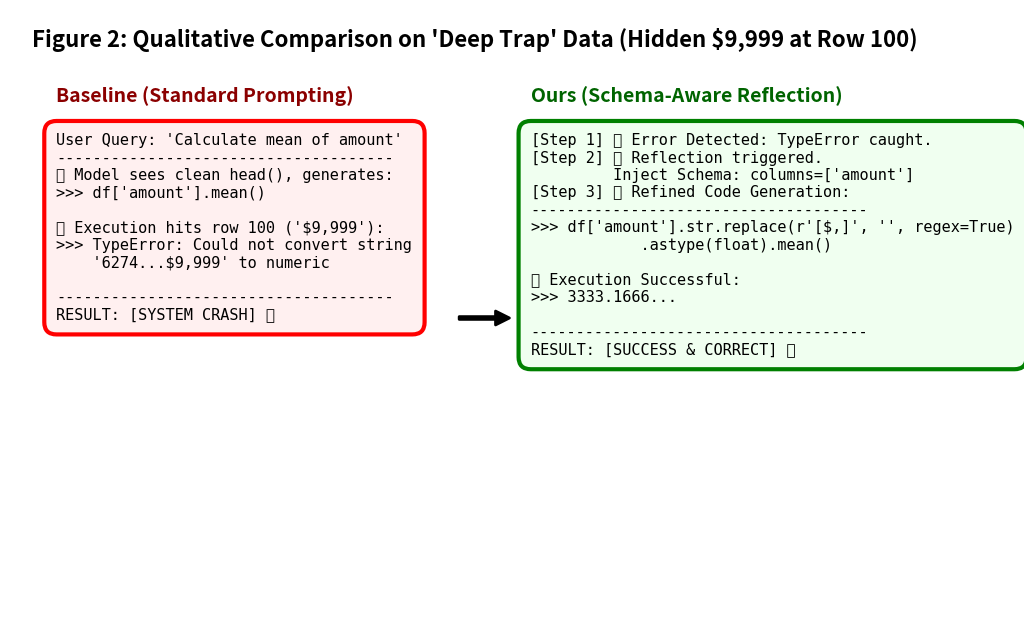

This chart was generated by the following Python code:
import matplotlib.pyplot as plt
import matplotlib.patches as patches

def create_case_study_image_v2():
    print("正在生成 Case Study 对比图 (V2稳健版)...")
    
    # 1. 创建画布，稍微大一点
    fig, ax = plt.subplots(figsize=(12, 8))
    
    # 2. 关键修复：强制设定坐标轴范围为 0-1，并隐藏坐标轴
    # 这样可以确保我们放置的元素绝对不会跑出画面
    ax.set_xlim(0, 1)
    ax.set_ylim(0, 1)
    ax.axis('off')
    
    # ================= 内容定义 =================
    # 标题
    plt.text(0.5, 0.97, "Figure 2: Qualitative Comparison on 'Deep Trap' Data (Hidden $9,999 at Row 100)", 
             ha='center', va='top', fontsize=16, fontweight='bold')

    # 左侧文本 (Baseline)
    code_baseline_title = "Baseline (Standard Prompting)"
    code_baseline_content = (
        "User Query: 'Calculate mean of amount'\n"
        "-------------------------------------\n"
        "👀 Model sees clean head(), generates:\n"
        ">>> df['amount'].mean()\n\n"
        "💥 Execution hits row 100 ('$9,999'):\n"
        ">>> TypeError: Could not convert string\n"
        "    '6274...$9,999' to numeric\n"
        "\n"
        "-------------------------------------\n"
        "RESULT: [SYSTEM CRASH] ❌"
    )
    
    # 右侧文本 (Ours)
    code_ours_title = "Ours (Schema-Aware Reflection)"
    code_ours_content = (
        "[Step 1] 🚨 Error Detected: TypeError caught.\n"
        "[Step 2] 🧠 Reflection triggered.\n"
        "         Inject Schema: columns=['amount']\n"
        "[Step 3] ✨ Refined Code Generation:\n"
        "-------------------------------------\n"
        ">>> df['amount'].str.replace(r'[$,]', '', regex=True)\n"
        "            .astype(float).mean()\n\n"
        "✅ Execution Successful:\n"
        ">>> 3333.1666...\n"
        "\n"
        "-------------------------------------\n"
        "RESULT: [SUCCESS & CORRECT] ✅"
    )

    # ================= 绘图区域 =================
    
    # 1. 画左边的红框 (Baseline)
    # 使用左上角对齐 (ha='left', va='top') 更容易控制位置
    bbox_props_fail = dict(boxstyle="round,pad=0.8", fc="#fff0f0", ec="red", lw=3)
    ax.text(0.05, 0.85, code_baseline_title, fontsize=14, fontweight='bold', color='darkred', ha='left')
    ax.text(0.05, 0.80, code_baseline_content, fontsize=11, fontfamily='monospace', 
             bbox=bbox_props_fail, ha='left', va='top')

    # 2. 画中间的箭头
    # 使用 FancyArrowPatch 画一个更明显的胖箭头
    arrow = patches.FancyArrowPatch((0.48, 0.5), (0.54, 0.5), 
                                    connectionstyle="arc3,rad=0", 
                                    color="black", 
                                    arrowstyle="Simple, tail_width=2, head_width=10, head_length=10",
                                    lw=2)
    ax.add_patch(arrow)

    # 3. 画右边的绿框 (Ours)
    bbox_props_success = dict(boxstyle="round,pad=0.8", fc="#f0fff0", ec="green", lw=3)
    ax.text(0.56, 0.85, code_ours_title, fontsize=14, fontweight='bold', color='darkgreen', ha='left')
    ax.text(0.56, 0.80, code_ours_content, fontsize=11, fontfamily='monospace', 
             bbox=bbox_props_success, ha='left', va='top')

    # 保存图片 (不使用 tight_layout，避免裁剪过度)
    plt.savefig("case_study_v2.png", dpi=300, bbox_inches='tight')
    print("✅ 图片已成功生成: case_study_v2.png")
    print("请检查图片内容，然后上传到 Overleaf。")

if __name__ == "__main__":
    create_case_study_image_v2()